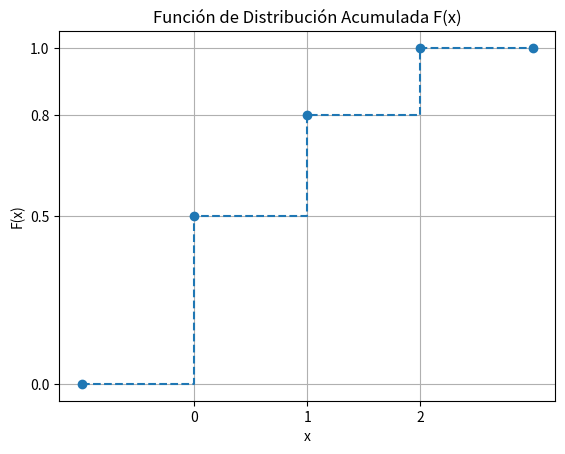

Generate this figure with matplotlib:
import matplotlib.pyplot as plt
import numpy as np

# Paso 1: Definir la distribución de probabilidad discreta
valores_x = [0, 1, 2]
probabilidades = [0.5, 0.3, 0.2]  # P(x)

# Calcular F(x)
F_x = [probabilidades[0]]
for i in range(1, len(probabilidades)):
    F_x.append(F_x[-1] + probabilidades[i])

# Mostrar tabla con P(x) y F(x)
print("Tabla de P(x) y F(x):")
print("x\tP(x)\tF(x)")
for x, p, f in zip(valores_x, probabilidades, F_x):
    print(f"{x}\t{p}\t{f}")

# Paso 2: Graficar F(x)
x_vals_completos = [-1, 0, 1, 2, 3]
F_x_completo = [0, 0.5, 0.8, 1, 1]   # F(x) incluyendo valores extremos

plt.step(x_vals_completos, F_x_completo, where='post', linestyle='--', marker='o')
plt.title('Función de Distribución Acumulada F(x)')
plt.xlabel('x')
plt.ylabel('F(x)')
plt.grid(True)
plt.xticks(valores_x)
plt.yticks([0, 0.5, 0.8, 1])
plt.show()

# Paso 3: Función generadora (inversa de F)
def generar_valor_discreto(R):
    if R <= 0.5:
        return 0
    elif R <= 0.8:
        return 1
    else:
        return 2

# Paso 4: Comprobación con valores dados de R
valores_R = [0.2384, 0.7956, 0.9500]
print("\nComprobación de valores R:")
for R in valores_R:
    x = generar_valor_discreto(R)
    print(f"Si R = {R}, entonces x = {x}")
